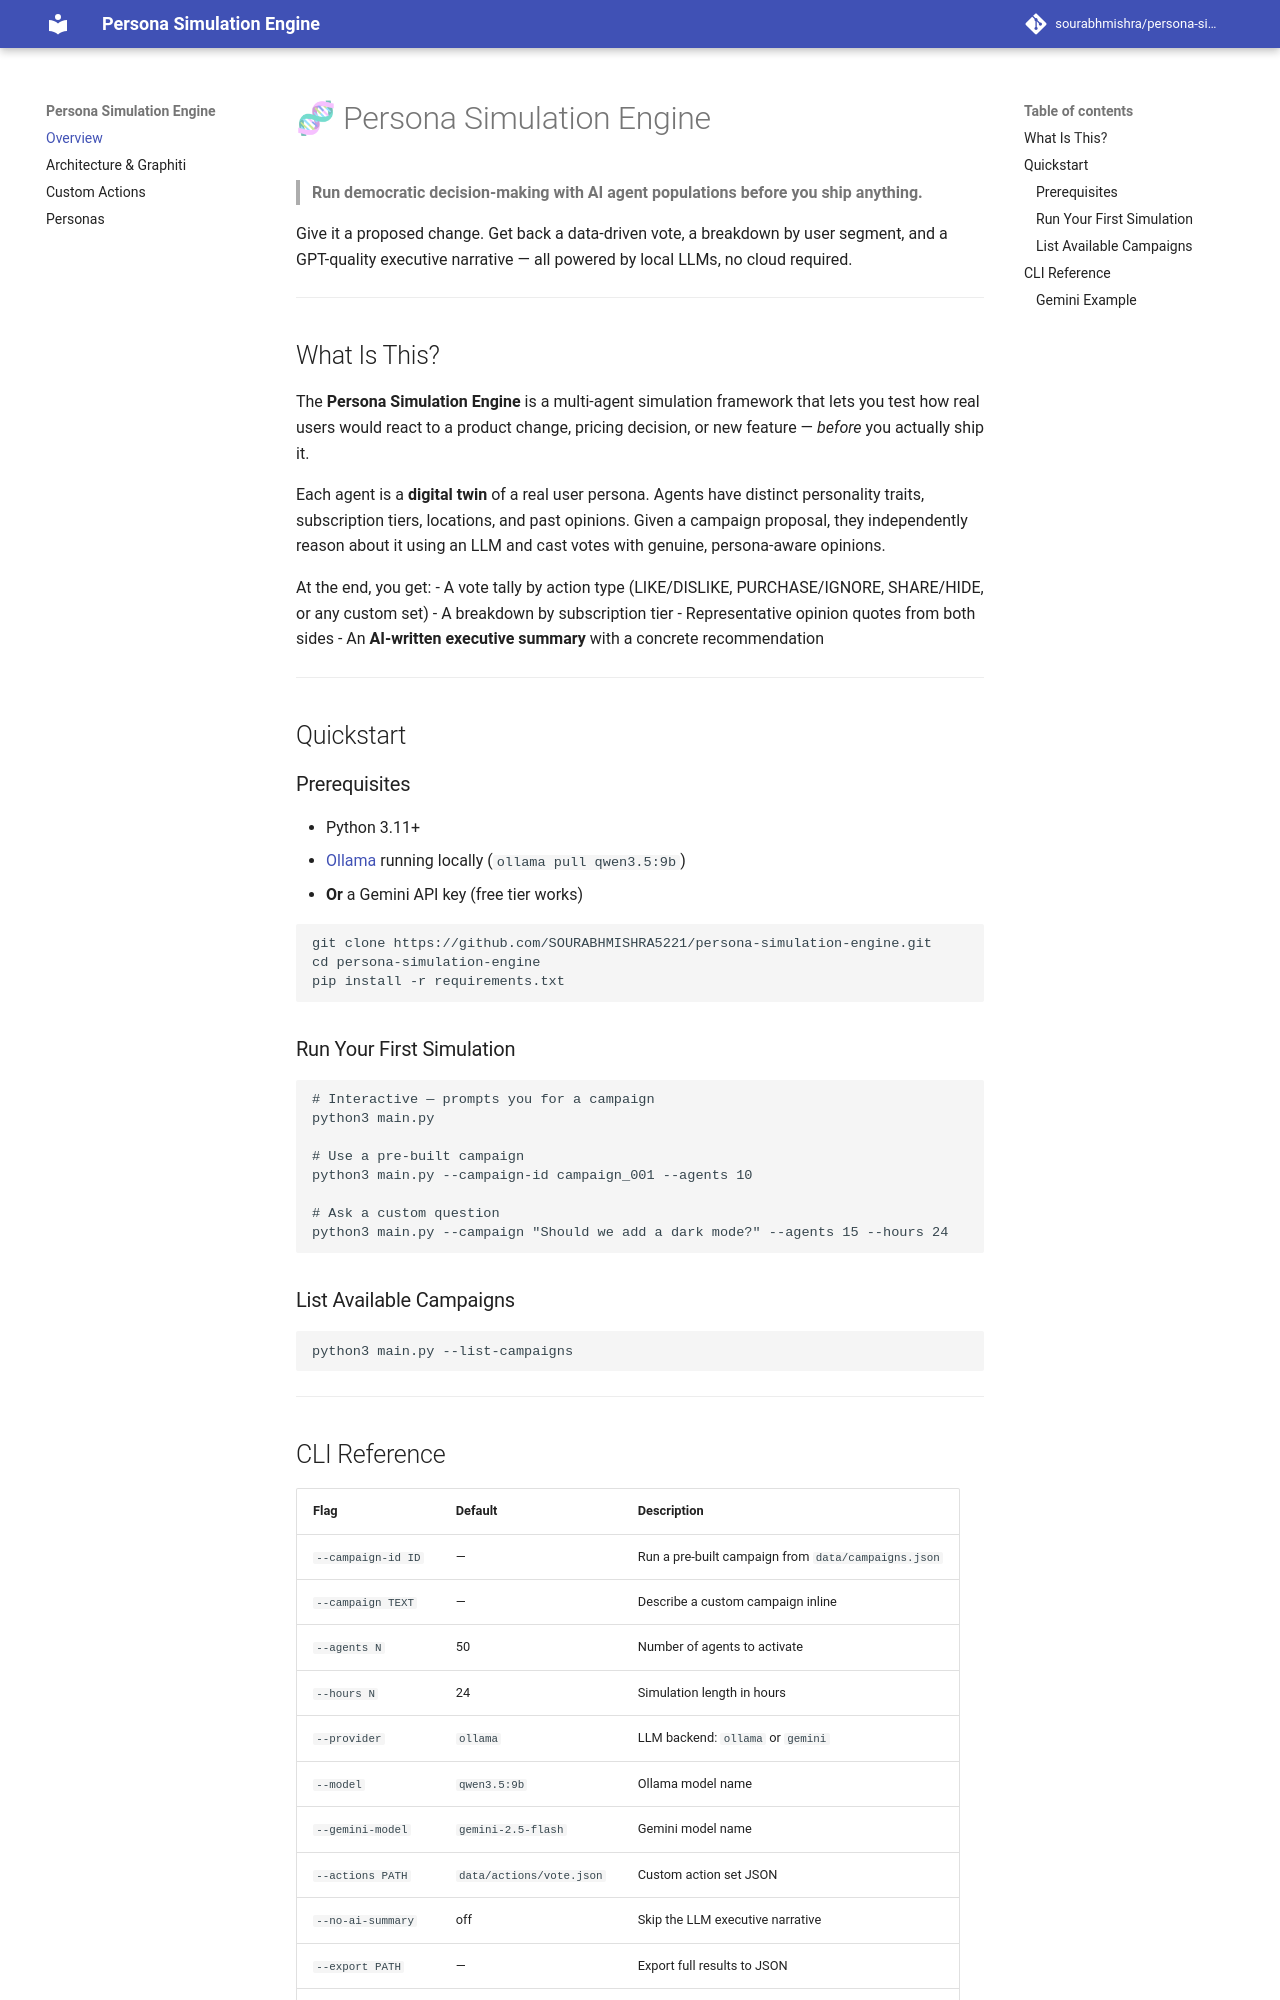

repository: SOURABHMISHRA5221/persona-simulation-engine · page: index.html · generator: mkdocs

# 🧬 Persona Simulation Engine

> **Run democratic decision-making with AI agent populations before you ship anything.**

Give it a proposed change. Get back a data-driven vote, a breakdown by user segment, and a GPT-quality executive narrative — all powered by local LLMs, no cloud required.

---

## What Is This?

The **Persona Simulation Engine** is a multi-agent simulation framework that lets you test how real users would react to a product change, pricing decision, or new feature — *before* you actually ship it.

Each agent is a **digital twin** of a real user persona. Agents have distinct personality traits, subscription tiers, locations, and past opinions. Given a campaign proposal, they independently reason about it using an LLM and cast votes with genuine, persona-aware opinions.

At the end, you get:
- A vote tally by action type (LIKE/DISLIKE, PURCHASE/IGNORE, SHARE/HIDE, or any custom set)
- A breakdown by subscription tier
- Representative opinion quotes from both sides
- An **AI-written executive summary** with a concrete recommendation

---

## Quickstart

### Prerequisites
- Python 3.11+
- [Ollama](https://ollama.com) running locally (`ollama pull qwen3.5:9b`)
- **Or** a Gemini API key (free tier works)

```bash
git clone https://github.com/SOURABHMISHRA5221/persona-simulation-engine.git
cd persona-simulation-engine
pip install -r requirements.txt
```

### Run Your First Simulation

```bash
# Interactive — prompts you for a campaign
python3 main.py

# Use a pre-built campaign
python3 main.py --campaign-id campaign_001 --agents 10

# Ask a custom question
python3 main.py --campaign "Should we add a dark mode?" --agents 15 --hours 24
```

### List Available Campaigns

```bash
python3 main.py --list-campaigns
```

---
